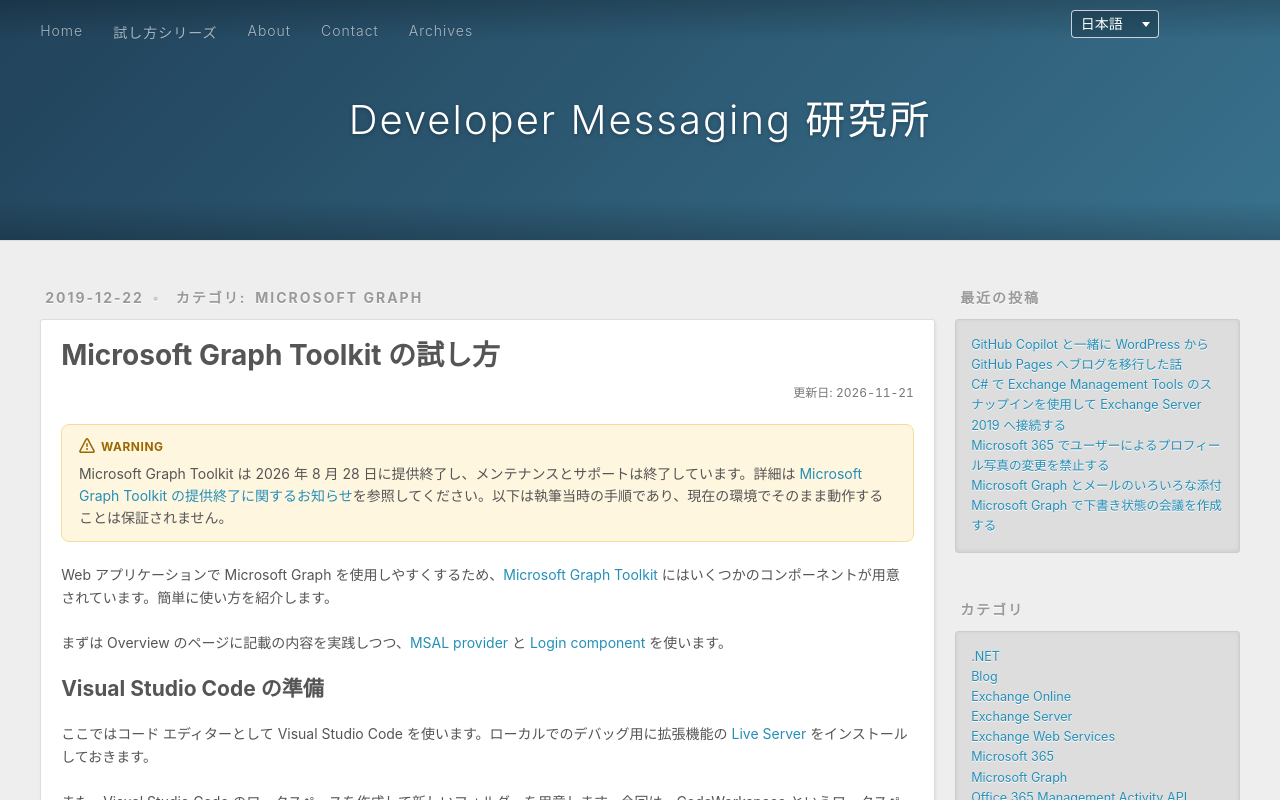

repository: rykoma/Docs · page: ja/getting-started-with-microsoft-graph-toolkit/index.html · generator: jekyll

---
title: Microsoft Graph Toolkit の試し方
date: 2019-12-22T01:29:18+09:00
updated: 2026-11-21T22:15:42+09:00
lang: ja
slug: getting-started-with-microsoft-graph-toolkit
categories:
  - Microsoft Graph
tags:
  - Microsoft Graph
  - Microsoft Graph Toolkit
  - Visual Studio Code
description: Microsoft Graph Toolkit の Login、Person、Get コンポーネントを使用する、執筆当時の手順を紹介します。
alias:
  - /2019/12/22/1448/
---

> [!WARNING]
> Microsoft Graph Toolkit は 2026 年 8 月 28 日に提供終了し、メンテナンスとサポートは終了しています。詳細は [Microsoft Graph Toolkit の提供終了に関するお知らせ](https://devblogs.microsoft.com/microsoft365dev/microsoft-graph-toolkit-retirement/)を参照してください。以下は執筆当時の手順であり、現在の環境でそのまま動作することは保証されません。

Web アプリケーションで Microsoft Graph を使用しやすくするため、[Microsoft Graph Toolkit](https://learn.microsoft.com/en-us/graph/toolkit/overview) にはいくつかのコンポーネントが用意されています。簡単に使い方を紹介します。

まずは Overview のページに記載の内容を実践しつつ、[MSAL provider](https://learn.microsoft.com/en-us/graph/toolkit/providers/msal) と [Login component](https://learn.microsoft.com/en-us/graph/toolkit/components/login) を使います。

## Visual Studio Code の準備

ここではコード エディターとして Visual Studio Code を使います。ローカルでのデバッグ用に拡張機能の [Live Server](https://marketplace.visualstudio.com/items?itemName=ritwickdey.LiveServer) をインストールしておきます。

また、Visual Studio Code のワークスペースを作成して新しいフォルダーを用意します。今回は、CodeWorkspace というワークスペースの下に GraphToolkitTest01 というフォルダーを作りました。

<img src="{% asset_path 2019122101.png %}" alt="Visual Studio Code のワークスペースに作成した GraphToolkitTest01 フォルダー">

そして GraphToolkitTest01 に `index.html` を作ります。一旦ファイルさえあればよいので、中身は空のままで問題ありません。

Visual Studio Code の右下に [Go Live] ボタンが表示されているので、クリックします。すると Live Server でホストされた `index.html` が表示されるので、URL をコピーします。今回は `http://127.0.0.1:5500/GraphToolkitTest01/index.html` を例として進めます。

## アプリの登録

Azure Active Directory にアプリを登録します。ここでは、登録したテナントでしか利用できないアプリを登録します。

1. [Azure Portal](https://portal.azure.com/) にサインインします。
2. [Active Directory] - [アプリの登録] - [新規登録] をクリックします。
3. [名前] に任意のアプリの名前を入力します。(例: GraphToolkitTest01)
4. [サポートされているアカウントの種類] から [この組織のディレクトリ内のアカウントのみ] を選択します。
5. [リダイレクト URI] で [Web] を選択し、先ほど Live Server で表示した `index.html` の URL を入力します。ただし `127.0.0.1` は `localhost` に変えます。(例: `http://localhost:5500/GraphToolkitTest01/index.html`)
6. [登録] をクリックします。
7. 表示された [アプリケーション (クライアント) ID] の値を控えておきます。
8. [管理] - [認証] をクリックします。
9. [暗黙の付与] の [アクセス トークン] と [ID トークン] のチェックをオンにして、[保存] をクリックします。

## コーディング

Visual Studio Code で `index.html` に以下のように HTML を記述します。

```html
<html>

<head>
    <script src="https://unpkg.com/@microsoft/mgt/dist/bundle/mgt-loader.js"></script>
</head>

<body>
    <mgt-msal-provider client-id="[登録したアプリの アプリケーション (クライアント) ID]" authority="https://login.microsoftonline.com/[テナント名]"></mgt-msal-provider>
    <mgt-login></mgt-login>
</body>

</html>
```

実際の値を入れた場合は以下のようになります。

```html
<html>

<head>
    <script src="https://unpkg.com/@microsoft/mgt/dist/bundle/mgt-loader.js"></script>
</head>

<body>
    <mgt-msal-provider client-id="1d852daa-5f3b-4727-afde-80714fbe9577" authority="https://login.microsoftonline.com/contoso.onmicrosoft.com/"></mgt-msal-provider>
    <mgt-login></mgt-login>
</body>

</html>
```

書けたら `index.html` を保存します。

ここでは MSAL provider に `authority` を指定して、テナントを指定しています。この指定を入れないと `authority` は `https://login.microsoftonline.com/common/` になります。アプリの登録時に登録したテナントでしか使えないアプリにしているので、サインイン時にエラーが起きてしまいます。

## 動作検証

Live Server が稼働している状態で、ブラウザーで `index.html` を表示します。リダイレクト URI として登録したときと同じように `127.0.0.1` を `localhost` に変えます (例: `http://localhost:5500/GraphToolkitTest01/index.html`)。検証用テナントで試しているときは、プライベート モードのブラウザーでアクセスしたほうがよいかもしれません。

以下のように [Sign In] ボタンが表示されます。

<img src="{% asset_path 2019122102.png %}" alt="Microsoft Graph Toolkit の Sign In ボタン">

[Sign In] をクリックするとサインイン画面が表示されるので、Office 365 のアカウントでサインインします。アクセス許可の承諾が求められたら [承諾] をクリックします。

無事にサインインできると、ユーザー名と写真が表示されます。

<img src="{% asset_path 2019122103.png %}" alt="サインイン後に表示されたユーザー名と写真">

ユーザー名をクリックするとサインアウトのリンクがあり、そこからサインアウトできます。

## Person component を使う

次に [Person component](https://learn.microsoft.com/en-us/graph/toolkit/components/person) を使います。`index.html` の `mgt-login` の下に以下の行を追加します。

```html
<mgt-person person-query="exouser02@contoso.onmicrosoft.com" show-name="true" show-email="true" person-card="hover" ></mgt-person>
```

`person-query` には、いま検証に使用しているのとは別のユーザーのメール アドレスを指定したほうが動作が分かりやすいと思います。ここでは、`person-query` に合致するユーザーの名前とメール アドレスを表示し、マウスを重ねると person card が表示されるようにしています。

`index.html` を保存すると、Live Server の自動更新機能によって画面がリフレッシュし、改めてアクセス許可の承諾を求められます。ここで承諾して進めると、以下のように `person-query` に指定したユーザーの情報が表示されます。

<img src="{% asset_path 2019122104.png %}" alt="Person component に表示されたユーザーの情報と person card">

途中で何回もアクセス許可を求められるのは面倒なので、最初のサインイン時に必要なアクセス許可をまとめて求めるようにします。`mgt-msal-provider` を以下のように変えます。

```html
<html>

<head>
    <script src="https://unpkg.com/@microsoft/mgt/dist/bundle/mgt-loader.js"></script>
</head>

<body>
    <mgt-msal-provider
        client-id="1d852daa-5f3b-4727-afde-80714fbe9577"
        authority="https://login.microsoftonline.com/contoso.onmicrosoft.com/"
        scopes="user.read,openid,profile,people.read,user.readbasic.all"></mgt-msal-provider>
    <mgt-login></mgt-login>
    <mgt-person person-query="exouser02@contoso.onmicrosoft.com" show-name="true" show-email="true" person-card="hover" ></mgt-person>
</body>

</html>
```

前のコードと比較して、`scopes` の指定が増えています。ここにあらかじめ必要なアクセス許可をまとめて記載します。何も記載しないと `user.read,openid,profile` だけになります。ここでは、Person component で他のユーザーを検索して表示するための `People.Read` と、そのユーザーの写真を表示するための `User.ReadBasic.All` を追加で指定しています。コンポーネントの各機能に必要なアクセス許可は、各コンポーネントのリファレンスに記載されています。

ブラウザーを開き直して、前とは違うユーザーでサインインしてみると、一度に複数のアクセス許可が求められます。そしてサインイン後には自分の情報と他のユーザーの情報がまとめて表示されます。

## Get component を使う

Microsoft Graph Toolkit には複数のコンポーネントが用意されていますが、最後に自由に GET リクエストを送信できる Get component を使います。さらに Template も使いながら、その中で先ほどの Person component も使います。

`index.html` を以下のような内容にします。

```html
<html>

<head>
    <script src="https://unpkg.com/@microsoft/mgt/dist/bundle/mgt-loader.js"></script>
    <style>
        table {
            border-collapse: collapse;
        }

        th,
        td {
            border: 1px solid gray;
            text-align: left;
        }
    </style>
</head>

<body>
    <mgt-msal-provider client-id="1d852daa-5f3b-4727-afde-80714fbe9577"
        authority="https://login.microsoftonline.com/contoso.onmicrosoft.com/"
        scopes="user.read,openid,profile,people.read,user.readbasic.all,mail.read,contacts.read"></mgt-msal-provider>
    <mgt-login></mgt-login>
    <mgt-get resource="/me/mailfolders/inbox/messages?$select=receivedDateTime,sender,subject&$top=5" version="beta"
        scopes="mail.read" max-pages="2">
        <template>
            Loaded messages: {{value.length}}

            <div>
                <table>
                    <tr>
                        <th>Received</th>
                        <th>Sender</th>
                        <th>Subject</th>
                    </tr>
                    <tr data-for='message in value'>
                        <td>{{ message.receivedDateTime }}</td>
                        <td>
                            <mgt-person person-query='{{ message.sender.emailAddress.address }}' show-name="true"
                                show-email="true" person-card="hover"></mgt-person>
                        </td>
                        <td>{{ message.subject}}</td>
                    </tr>
                </table>
            </div>

        </template>
        <template data-type="loading">
            loading
        </template>
    </mgt-get>
</body>

</html>
```

受信トレイにあるメールを 5 通ずつ最大 2 回取得して、受信時刻と差出人と件名を表形式で表示します。`scopes` に `mail.read` と `contacts.read` を追加していますが、メールの差出人によってはさらに追加のアクセス許可が必要になるかもしれません。

うまくいくと以下のように表示されます。

<img src="{% asset_path 2019122105.png %}" alt="Get component が取得した受信メールを表形式で表示した例">

Microsoft Graph Toolkit を使うと簡単に Microsoft Graph を使用したアプリを作成できます。複雑なアプリの開発には対応できないかもしれませんが、少し Microsoft Graph で情報を取得したいというときには便利です。
